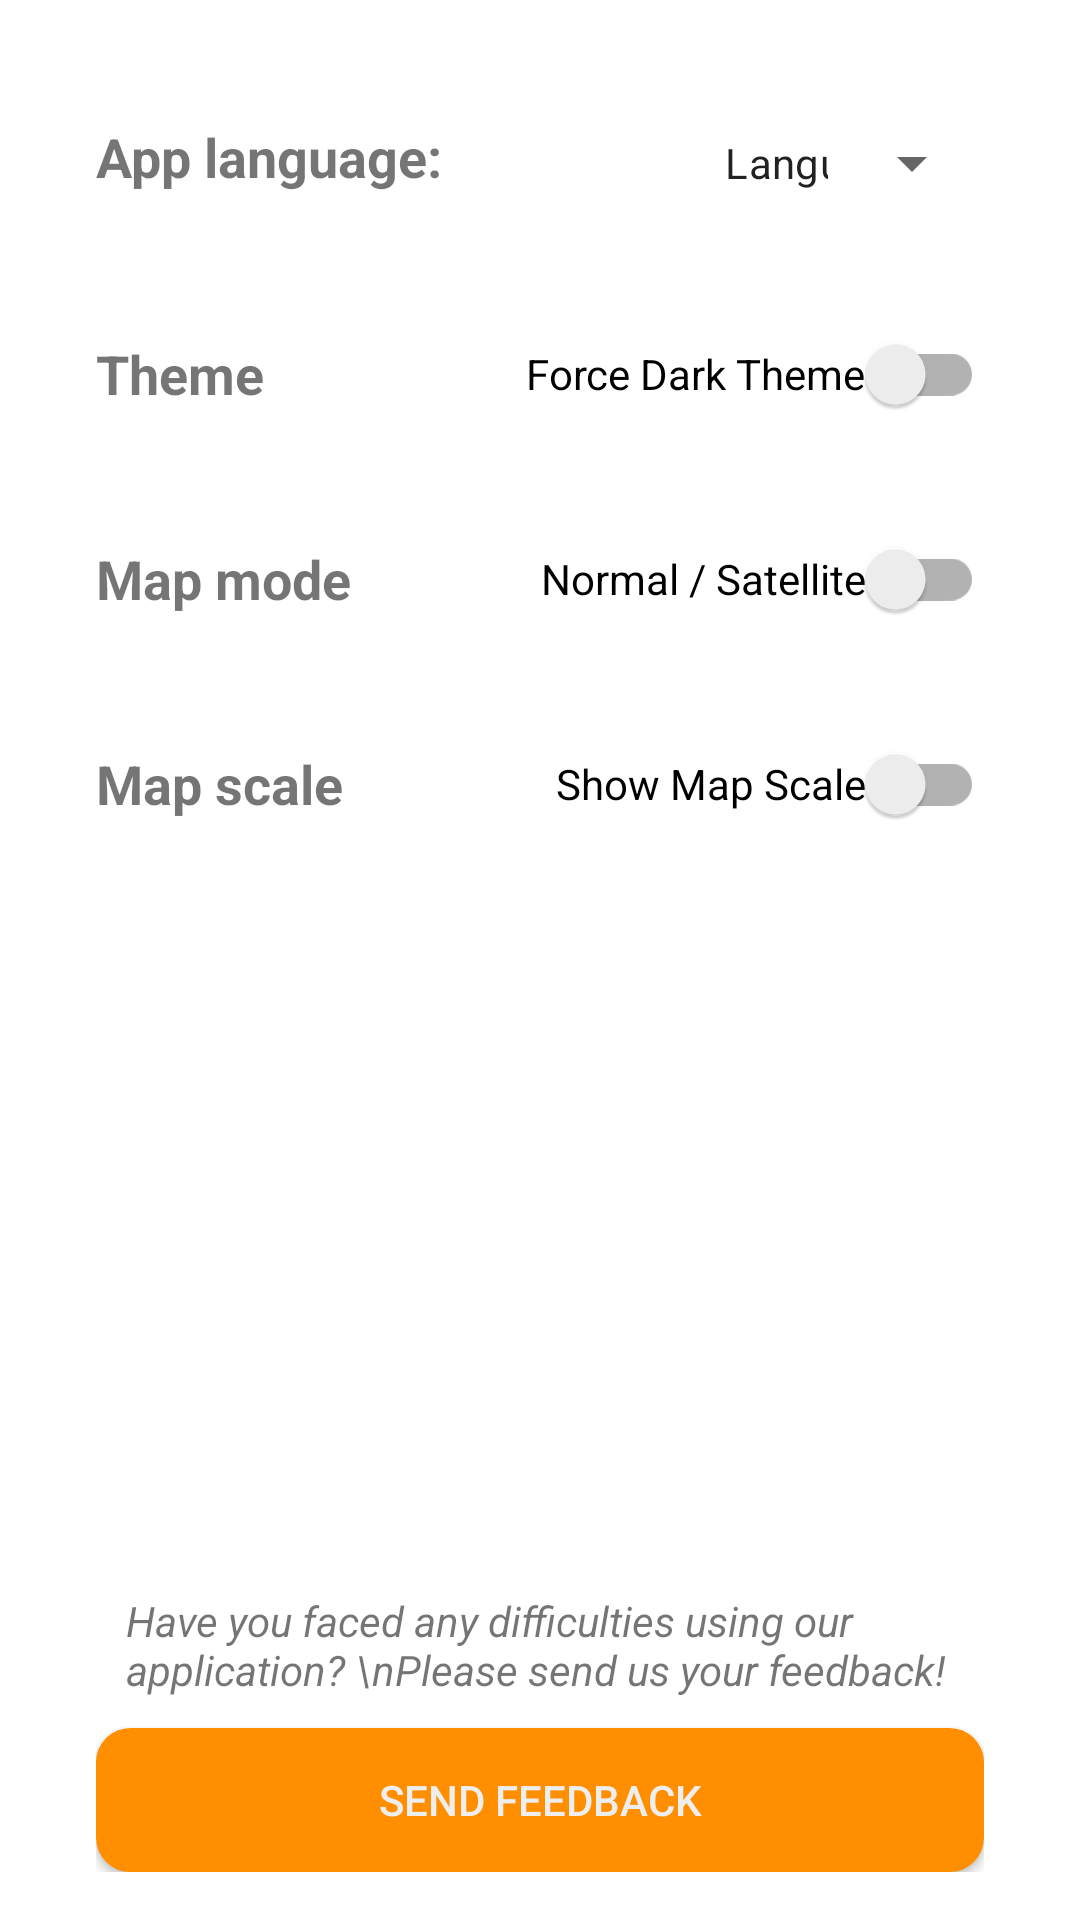

Here is an Android app screen rendered from its layout file. Give the layout XML and the strings, colors and styles it references.
<!-- AndroidManifest.xml: application theme Theme.FinalProject -->
<!-- res/layout/fragment_settings.xml -->
<?xml version="1.0" encoding="utf-8"?>
<androidx.constraintlayout.widget.ConstraintLayout xmlns:android="http://schemas.android.com/apk/res/android"
    xmlns:tools="http://schemas.android.com/tools"
    android:layout_width="match_parent"
    android:layout_height="match_parent"
    xmlns:app="http://schemas.android.com/apk/res-auto"
    tools:context=".settings.SettingsFragment"
    android:paddingHorizontal="32dp"
    android:paddingVertical="16dp">

    <TextView
        android:id="@+id/tv_app_languages"
        android:layout_width="wrap_content"
        android:layout_height="wrap_content"
        android:layout_marginTop="10dp"
        android:paddingVertical="14dp"
        android:text="App language:"
        android:textSize="18sp"
        android:textStyle="bold"
        app:layout_constraintStart_toStartOf="parent"
        app:layout_constraintTop_toTopOf="parent" />

    
    <com.google.android.material.textfield.TextInputLayout
        android:id="@+id/tv_languages"
        style="@style/Widget.MaterialComponents.TextInputLayout.OutlinedBox.Dense.ExposedDropdownMenu"
        android:layout_width="wrap_content"
        android:layout_height="wrap_content"
        android:background="@null"
        app:boxStrokeWidth="0dp"
        app:boxStrokeWidthFocused="0dp"
        app:endIconDrawable="@drawable/ic_arrow_down"
        app:layout_constraintEnd_toEndOf="parent"
        app:layout_constraintBottom_toBottomOf="@id/tv_app_languages">

        <AutoCompleteTextView
            android:id="@+id/languages_spinner"
            android:layout_width="match_parent"
            android:layout_height="wrap_content"
            android:inputType="none"
            android:textAlignment="center"
            android:textSize="14sp"
            android:text="Languages" />
    </com.google.android.material.textfield.TextInputLayout>

    <TextView
        android:id="@+id/tv_app_theme"
        android:layout_marginVertical="34dp"
        android:layout_width="wrap_content"
        android:layout_height="wrap_content"
        app:layout_constraintStart_toStartOf="parent"
        app:layout_constraintTop_toBottomOf="@id/tv_app_languages"
        android:text="Theme"
        android:textStyle="bold"
        android:textSize="18sp"/>
    <androidx.appcompat.widget.SwitchCompat
        android:id="@+id/switch_app_theme"
        android:layout_width="wrap_content"
        android:layout_height="wrap_content"
        app:layout_constraintEnd_toEndOf="parent"
        app:layout_constraintBottom_toBottomOf="@id/tv_app_theme"
        app:layout_constraintTop_toTopOf="@id/tv_app_theme"
        android:text="Force Dark Theme" />

    <TextView
        android:id="@+id/tv_map_mode"
        android:layout_marginVertical="44dp"
        android:layout_width="wrap_content"
        android:layout_height="wrap_content"
        app:layout_constraintStart_toStartOf="parent"
        app:layout_constraintTop_toBottomOf="@id/tv_app_theme"
        android:text="Map mode"
        android:textStyle="bold"
        android:textSize="18sp"/>
    <androidx.appcompat.widget.SwitchCompat
        android:id="@+id/switch_map_mode"
        android:layout_width="wrap_content"
        android:layout_height="wrap_content"
        app:layout_constraintEnd_toEndOf="parent"
        app:layout_constraintBottom_toBottomOf="@id/tv_map_mode"
        app:layout_constraintTop_toTopOf="@id/tv_map_mode"
        android:text="Normal / Satellite" />

    <TextView
        android:id="@+id/tv_map_scale"
        android:layout_marginVertical="44dp"
        android:layout_width="wrap_content"
        android:layout_height="wrap_content"
        app:layout_constraintStart_toStartOf="parent"
        app:layout_constraintTop_toBottomOf="@id/tv_map_mode"
        android:text="Map scale"
        android:textStyle="bold"
        android:textSize="18sp"/>
    <androidx.appcompat.widget.SwitchCompat
        android:id="@+id/switch_map_scale"
        android:layout_width="wrap_content"
        android:layout_height="wrap_content"
        app:layout_constraintEnd_toEndOf="parent"
        app:layout_constraintBottom_toBottomOf="@id/tv_map_scale"
        app:layout_constraintTop_toTopOf="@id/tv_map_scale"
        android:text="Show Map Scale" />


    <TextView
        android:layout_width="wrap_content"
        android:layout_height="wrap_content"
        android:text="Have you faced any difficulties using our application? \nPlease send us your feedback!"
        app:layout_constraintBottom_toTopOf="@id/btn_send_feedback"
        android:layout_marginVertical="10dp"
        android:paddingHorizontal="10dp"
        android:textSize="14sp"
        android:textStyle="italic"
        app:layout_constraintStart_toStartOf="parent"/>
    <androidx.appcompat.widget.AppCompatButton
        android:id="@+id/btn_send_feedback"
        android:background="@drawable/shape_item"
        android:backgroundTint="?attr/colorAccent"
        android:textColor="@color/darker_gray"
        android:layout_width="match_parent"
        android:layout_height="wrap_content"
        android:text="Send feedback"
        app:layout_constraintBottom_toBottomOf="parent"
        app:layout_constraintStart_toStartOf="parent"
        app:layout_constraintEnd_toEndOf="parent"/>
</androidx.constraintlayout.widget.ConstraintLayout>
<!-- resources referenced by this layout -->
<resources>
  <color name="darker_gray">#eeeeee</color>
  <!-- drawable shape_item (drawable) -->
  <?xml version="1.0" encoding="utf-8"?>
  <shape
      xmlns:android="http://schemas.android.com/apk/res/android"
      android:shape="rectangle">
  
      <solid
          android:color="?attr/colorPrimaryVariant" >
      </solid>
  
      <stroke
          android:width="1dp"
          android:color="?attr/colorPrimaryVariant" >
      </stroke>
  
      <padding
          android:left="5dp"
          android:top="5dp"
          android:right="5dp"
          android:bottom="5dp"    >
      </padding>
  
      <corners
          android:radius="11dp"   >
      </corners>
  
  </shape>
  <style name="Theme.FinalProject" parent="Theme.MaterialComponents.DayNight.DarkActionBar">
          
          <item name="colorPrimary">@color/darker_gray</item>
          <item name="colorPrimaryVariant">@color/lighter_gray</item>
          <item name="colorOnPrimary">@color/dark_gray</item>
          
          <item name="colorSecondary">@color/accent_orange</item>
          <item name="colorSecondaryVariant">@color/accent_orange</item>
          <item name="colorOnSecondary">@color/black</item>
          
          <item name="android:statusBarColor">?attr/colorPrimaryVariant</item>
          
      </style>
  <color name="lighter_gray">#fafafa</color>
  <color name="dark_gray">#ADACAC</color>
  <color name="accent_orange">#ff8f00</color>
  <color name="black">#FF000000</color>
</resources>
